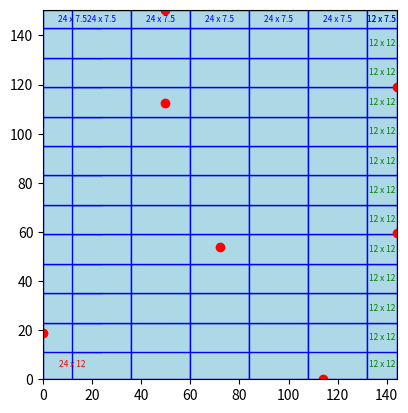

The matplotlib source for this figure:
# This is an attempt to create a grid of a room, calculate grout lines base on tile sizes
# and be able to find out the optimal starting size so that there are limited silver cuts
# It is currently manual by adjusting the size of the offset for x,y
# TODO -- automatically calculate the optimal first row of tiles


import matplotlib.pyplot as plt
from matplotlib.patches import Rectangle

# Function to visualize the room with tiles and output the dimensions of all tiles
def visualize_room(room_length, room_width, tile_length, tile_width, points, offset_x=0, offset_y=0):
    fig, ax = plt.subplots()
    ax.set_xlim(0, room_length)
    ax.set_ylim(0, room_width)

    # Draw the room
    room = Rectangle((0, 0), room_length, room_width, edgecolor='black', facecolor='none')
    ax.add_patch(room)

    # Draw the tiles
    y = -offset_y
    while y < room_width:
        x = -offset_x
        while x < room_length:
            tile_x = x + offset_x if x == -offset_x else x
            tile_y = y + offset_y if y == -offset_y else y

            # Adjust tile length and width for tiles against the opposite walls
            tile_length_adjusted = tile_length if x + tile_length <= room_length else room_length - tile_x
            tile_width_adjusted = tile_width if y + tile_width <= room_width else room_width - tile_y

            tile = Rectangle((tile_x, tile_y), tile_length_adjusted, tile_width_adjusted, edgecolor='blue', facecolor='lightblue')
            ax.add_patch(tile)

            # Output the dimensions of the tile
            print(f"Tile at ({tile_x}, {tile_y}): Length = {tile_length_adjusted}, Width = {tile_width_adjusted}")

            # Annotate the first tile with its dimensions
            if x == -offset_x and y == -offset_y:
                plt.text(tile_x + tile_length_adjusted / 2, tile_y + tile_width_adjusted / 2, f"{tile_length_adjusted} x {tile_width_adjusted}",
                         color='red', fontsize=6, ha='center', va='center')

            # Annotate and output the dimensions of the tiles against the opposite walls
            if tile_x + tile_length_adjusted >= room_length:
                print(f"Tile against right wall at ({tile_x}, {tile_y}): Length = {tile_length_adjusted}, Width = {tile_width_adjusted}")
                plt.text(tile_x + tile_length_adjusted / 2, tile_y + tile_width_adjusted / 2, f"{tile_length_adjusted} x {tile_width_adjusted}",
                         color='green', fontsize=6, ha='center', va='center')

            if tile_y + tile_width_adjusted >= room_width:
                print(f"Tile against bottom wall at ({tile_x}, {tile_y}): Length = {tile_length_adjusted}, Width = {tile_width_adjusted}")
                plt.text(tile_x + tile_length_adjusted / 2, tile_y + tile_width_adjusted / 2, f"{tile_length_adjusted} x {tile_width_adjusted}",
                         color='blue', fontsize=6, ha='center', va='center')

            x += tile_length
        y += tile_width

    # Plot the points
    for point in points:
        plt.plot(point[0], point[1], 'ro')  # Mark the points with red circles

    plt.gca().set_aspect('equal', adjustable='box')
    plt.show()

# Function to check if the grout lines intersect with any of the specified points
def grout_lines_intersect(tile_length, tile_width, points, offset_x=0, offset_y=0):
    for point in points:
        if ((point[0] - offset_x) % tile_length == 0 or (point[1] - offset_y) % tile_width == 0):
            return True
    return False

# Function to find optimal offsets to avoid grout lines intersecting with points
def find_optimal_offsets(tile_length, tile_width, points):
    for offset_x in range(tile_length):
        for offset_y in range(tile_width):
            if not grout_lines_intersect(tile_length, tile_width, points, offset_x, offset_y):
                return offset_x, offset_y
    return 0, 0  # Default to no offset if no optimal offset found

# Hardcoded room dimensions (in inches)
room_length = 144  # Example room length in inches
room_width = 150.5 # Example room width in inches

# Hardcoded tile dimensions (in inches)
tile_length = 24  # Example tile length in inches
tile_width = 12  # Example tile width in inches

# Hardcoded points (in inches)
points = [
    (49.5, room_width),#shower
    (49.5, room_width - 38), #shower corner
    (room_length, room_width - 31.5), #entry door wall
    (room_length, room_width - 91),  #door toliet
    (room_length-72, 54), #door toilet
    (114,0), # end of wall toilet
    (0,19) # vanity
]

# Hardcoded offsets for the first row and first column
offset_x = 12
offset_y = 1

# Visualize the room with the tiles and output the dimensions of all tiles
visualize_room(room_length, room_width, tile_length, tile_width, points, offset_x, offset_y)